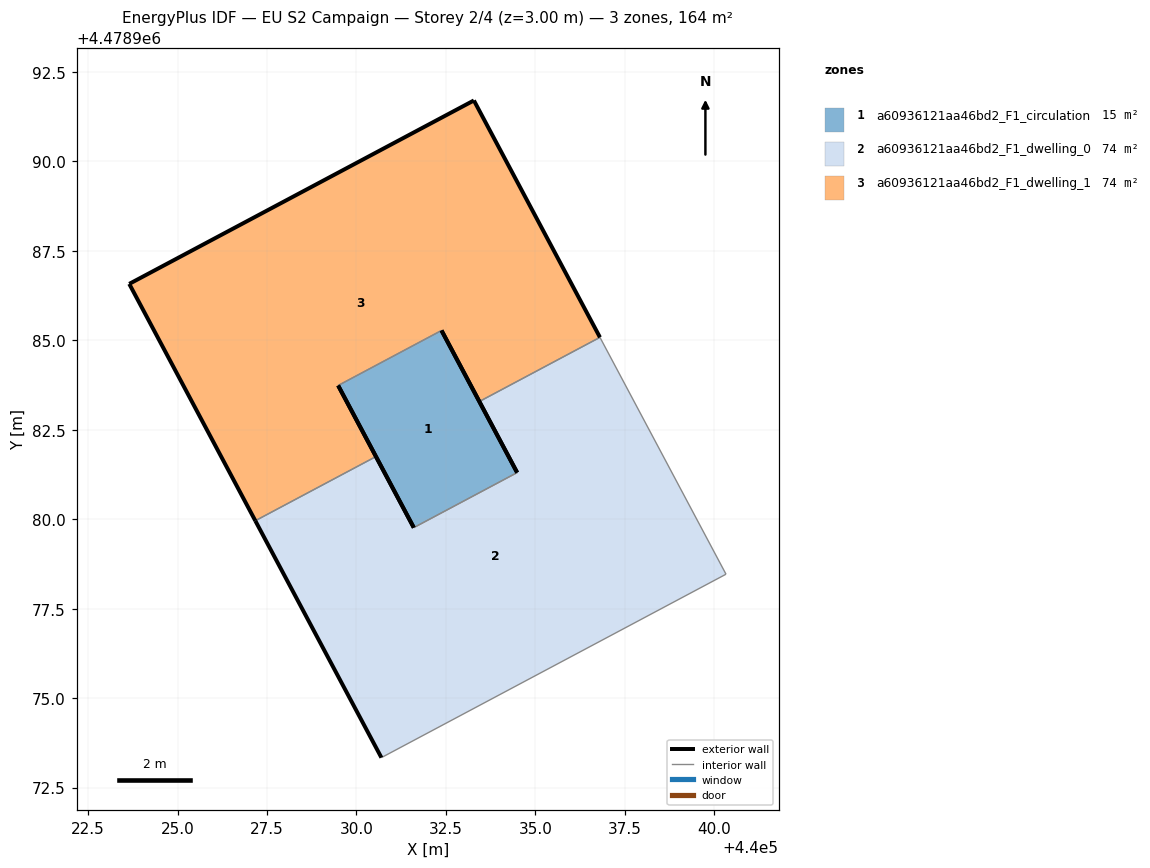
=== STOREY PLAN SPEC (per zone: floor XY polygon, exterior-wall plan segments, windows/doors) ===
zone 1: a60936121aa46bd2_F1_circulation  (14.7 m²)
  floor: (440034.49, 4478981.30) (440032.38, 4478985.28) (440029.49, 4478983.74) (440031.60, 4478979.76)
  exterior wall: (440031.60, 4478979.76) – (440029.49, 4478983.74)  [4.5 m]
  exterior wall: (440032.38, 4478985.28) – (440034.49, 4478981.30)  [4.5 m]
  interior walls: 2
zone 2: a60936121aa46bd2_F1_dwelling_0  (74.5 m²)
  floor: (440040.33, 4478978.46) (440036.81, 4478985.08) (440033.43, 4478983.29) (440034.49, 4478981.30) (440031.60, 4478979.76) (440030.55, 4478981.75) (440027.17, 4478979.96) (440030.70, 4478973.34)
  exterior wall: (440030.70, 4478973.34) – (440027.17, 4478979.96)  [7.5 m]
  exterior wall: (440030.55, 4478981.75) – (440031.60, 4478979.76)  [2.2 m]
  exterior wall: (440034.49, 4478981.30) – (440033.43, 4478983.29)  [2.2 m]
  interior walls: 5
zone 3: a60936121aa46bd2_F1_dwelling_1  (74.5 m²)
  floor: (440033.43, 4478983.29) (440036.81, 4478985.08) (440033.28, 4478991.70) (440023.65, 4478986.58) (440027.17, 4478979.96) (440030.55, 4478981.75) (440029.49, 4478983.74) (440032.38, 4478985.28)
  exterior wall: (440033.43, 4478983.29) – (440032.38, 4478985.28)  [2.2 m]
  exterior wall: (440029.49, 4478983.74) – (440030.55, 4478981.75)  [2.2 m]
  exterior wall: (440027.17, 4478979.96) – (440023.65, 4478986.58)  [7.5 m]
  exterior wall: (440023.65, 4478986.58) – (440033.28, 4478991.70)  [10.9 m]
  exterior wall: (440033.28, 4478991.70) – (440036.81, 4478985.08)  [7.5 m]
  interior walls: 3

=== DERIVED (storey summary) ===
Building: EU S2 Campaign
Storey: 2 of 4  (floor level z = 3.00 m)
Storey gross floor area: 163.6 m²
Zones on this storey: 3
  - a60936121aa46bd2_F1_circulation: floor 14.7 m²; exterior wall 9.0 m (27.0 m²); WWR 0.0%
  - a60936121aa46bd2_F1_dwelling_0: floor 74.5 m²; exterior wall 12.0 m (36.0 m²); WWR 0.0%
  - a60936121aa46bd2_F1_dwelling_1: floor 74.5 m²; exterior wall 30.4 m (91.2 m²); WWR 0.0%
Zone adjacency (shared interzone walls):
  - a60936121aa46bd2_F1_circulation ↔ a60936121aa46bd2_F1_dwelling_0
  - a60936121aa46bd2_F1_circulation ↔ a60936121aa46bd2_F1_dwelling_1
  - a60936121aa46bd2_F1_dwelling_0 ↔ a60936121aa46bd2_F1_dwelling_1